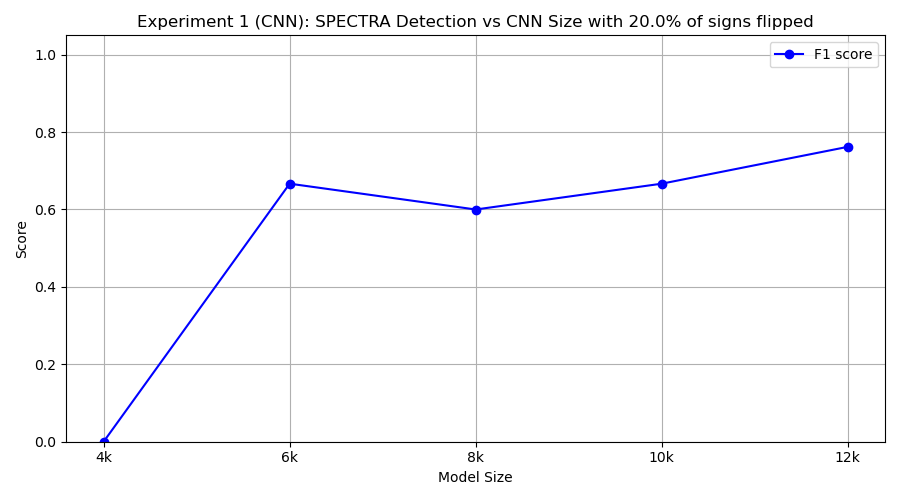

Values plotted in this chart, from the file beside it:
model_class, tp, fp, tn, fn, precision, recall, f1
FourKCNN, 0, 1, 9, 10, 0.0, 0.0, 0.0
SixKCNN, 10, 10, 0, 0, 0.5, 1.0, 0.6667
EightKCNN, 6, 4, 6, 4, 0.6, 0.6, 0.6
TenKCNN, 10, 10, 0, 0, 0.5, 1.0, 0.6667
TwelveKCNN, 8, 3, 7, 2, 0.7273, 0.8, 0.7619
